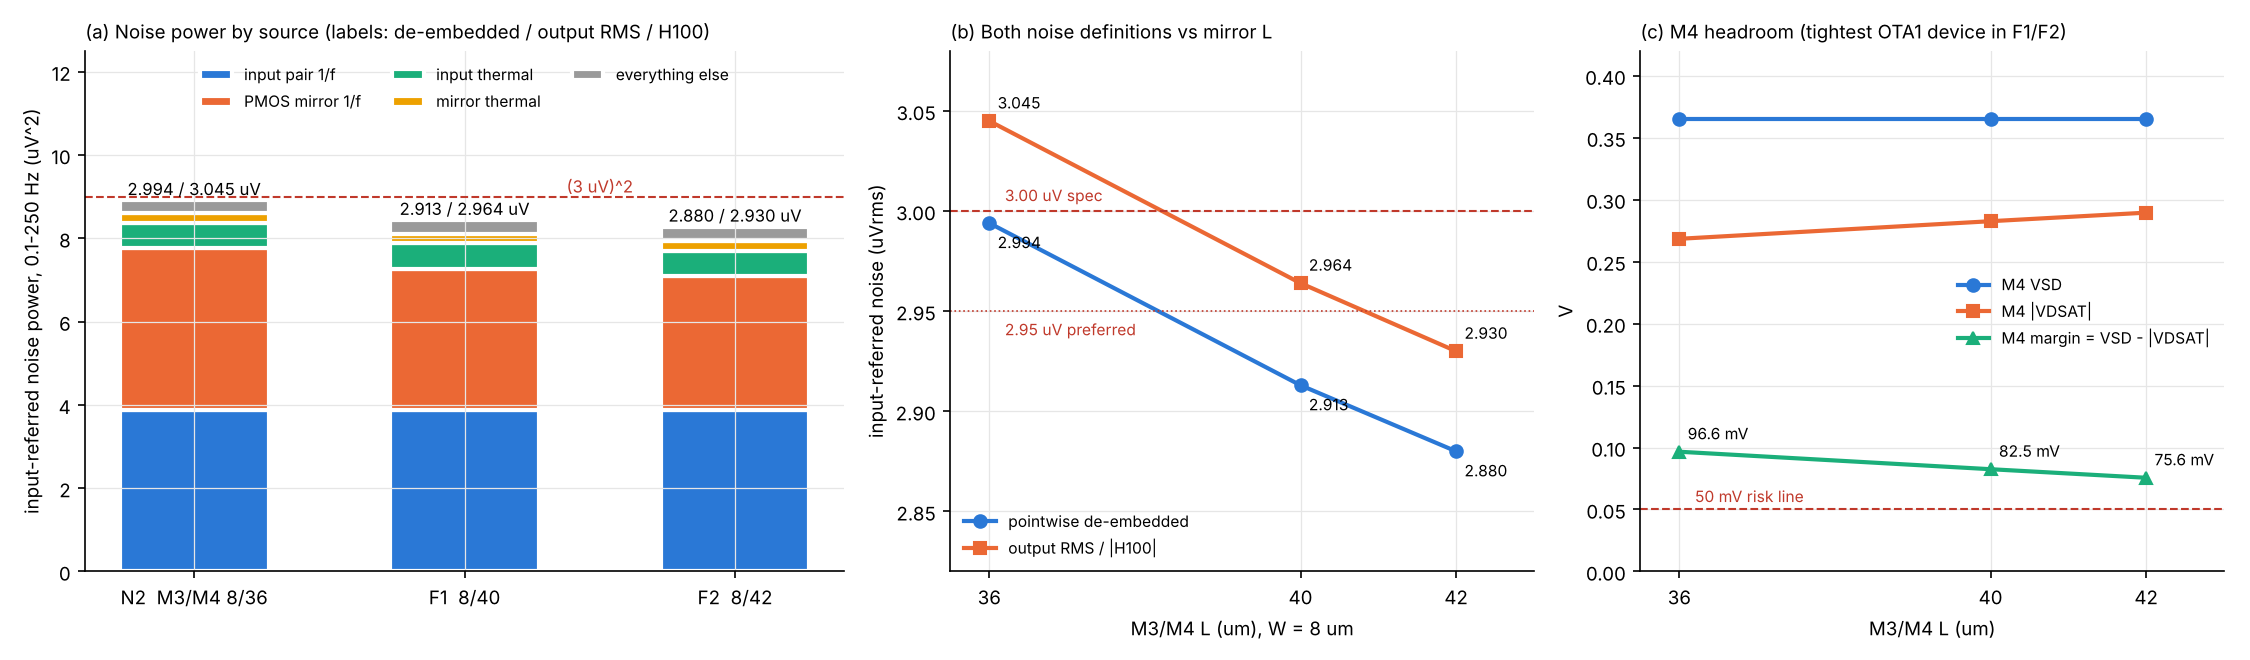

Values plotted in this chart, from the file beside it:
case, M3M4_W_um, M3M4_L_um, M1M2_WL_um, OTA1_area_um2, noise_deemb_uV, noise_app_uV, both_below_3uV, both_below_2p95uV, input_fn_uV, mirror_fn_uV, input_th_uV, mirror_th_uV, mirror_fn_pct, input_fn_pct, psd_nV_0p1_1_10_100_250, H100, H100_dB, fL_Hz, fH_Hz, Zin_P_10_MOhm, Zin_N_10_MOhm, M1_VDS_V, M1_margin_V
N2, 8, 36, 50/40, 4752, 2.994, 3.045, no, no, 1.97, 1.97, 0.783, 0.494, 43.6, 43.5, 4064 / 1068 / 305 / 107 / 81, 91.48, 39.23, 0.1006, 248.2, 3859, 162, 0.6030, 0.503
F1, 8, 40, 50/40, 4816, 2.913, 2.964, yes, no, 1.97, 1.84, 0.783, 0.481, 40.2, 45.9, 3880 / 1031 / 298 / 105 / 81, 91.41, 39.22, 0.1006, 247.8, 3857, 162, 0.5836, 0.484
F2, 8, 42, 50/40, 4848, 2.880, 2.930, yes, yes, 1.97, 1.79, 0.783, 0.476, 38.6, 46.9, 3802 / 1015 / 296 / 105 / 81, 91.36, 39.22, 0.1005, 247.5, 3856, 163, 0.5743, 0.474
